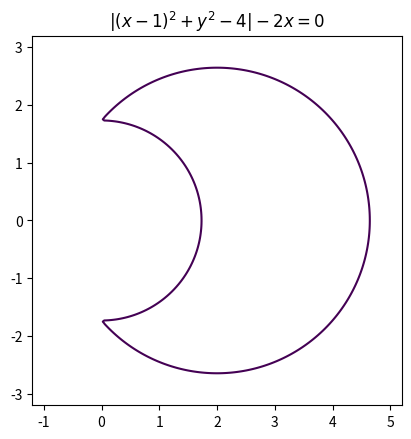

Write the Python code that produced this figure.
# 陰関数のグラフを描く
import matplotlib.pyplot as plt
import numpy as np

# abs(abs(s) + abs(t) - 4) + 2 * abs(abs(s) - abs(t)) = 4 のグラフ。
# ただし、s = 1 - abs(x), t = 1 - abs(y).

# contourを使う。

fig = plt.figure()

xrange = np.linspace(-1, 5, 150)
yrange = np.linspace(-3, 3, 150)
x, y = np.meshgrid(xrange, yrange)
# ここのxとyは、描画に使う点のx座標のセットとy座標のセット
# からなるリストのリストになってるの。

plt.xticks([-1, 0, 1, 2, 3, 4, 5])
plt.yticks([-3, -2, -1, 0, 1, 2, 3])

plt.xlim(-1.2, 5.2)
plt.ylim(-3.2, 3.2)

plt.gca().set_aspect('equal') # x軸とy軸で幅を揃える感じ

z = abs((x - 1) ** 2 + y ** 2 - 4) - 2 * x

plt.title(r'$|{(x - 1)}^2 + y^2 - 4| - 2x = 0$')
# 三日月のような形になる。
plt.contour(x, y, z, [0])
plt.show()
